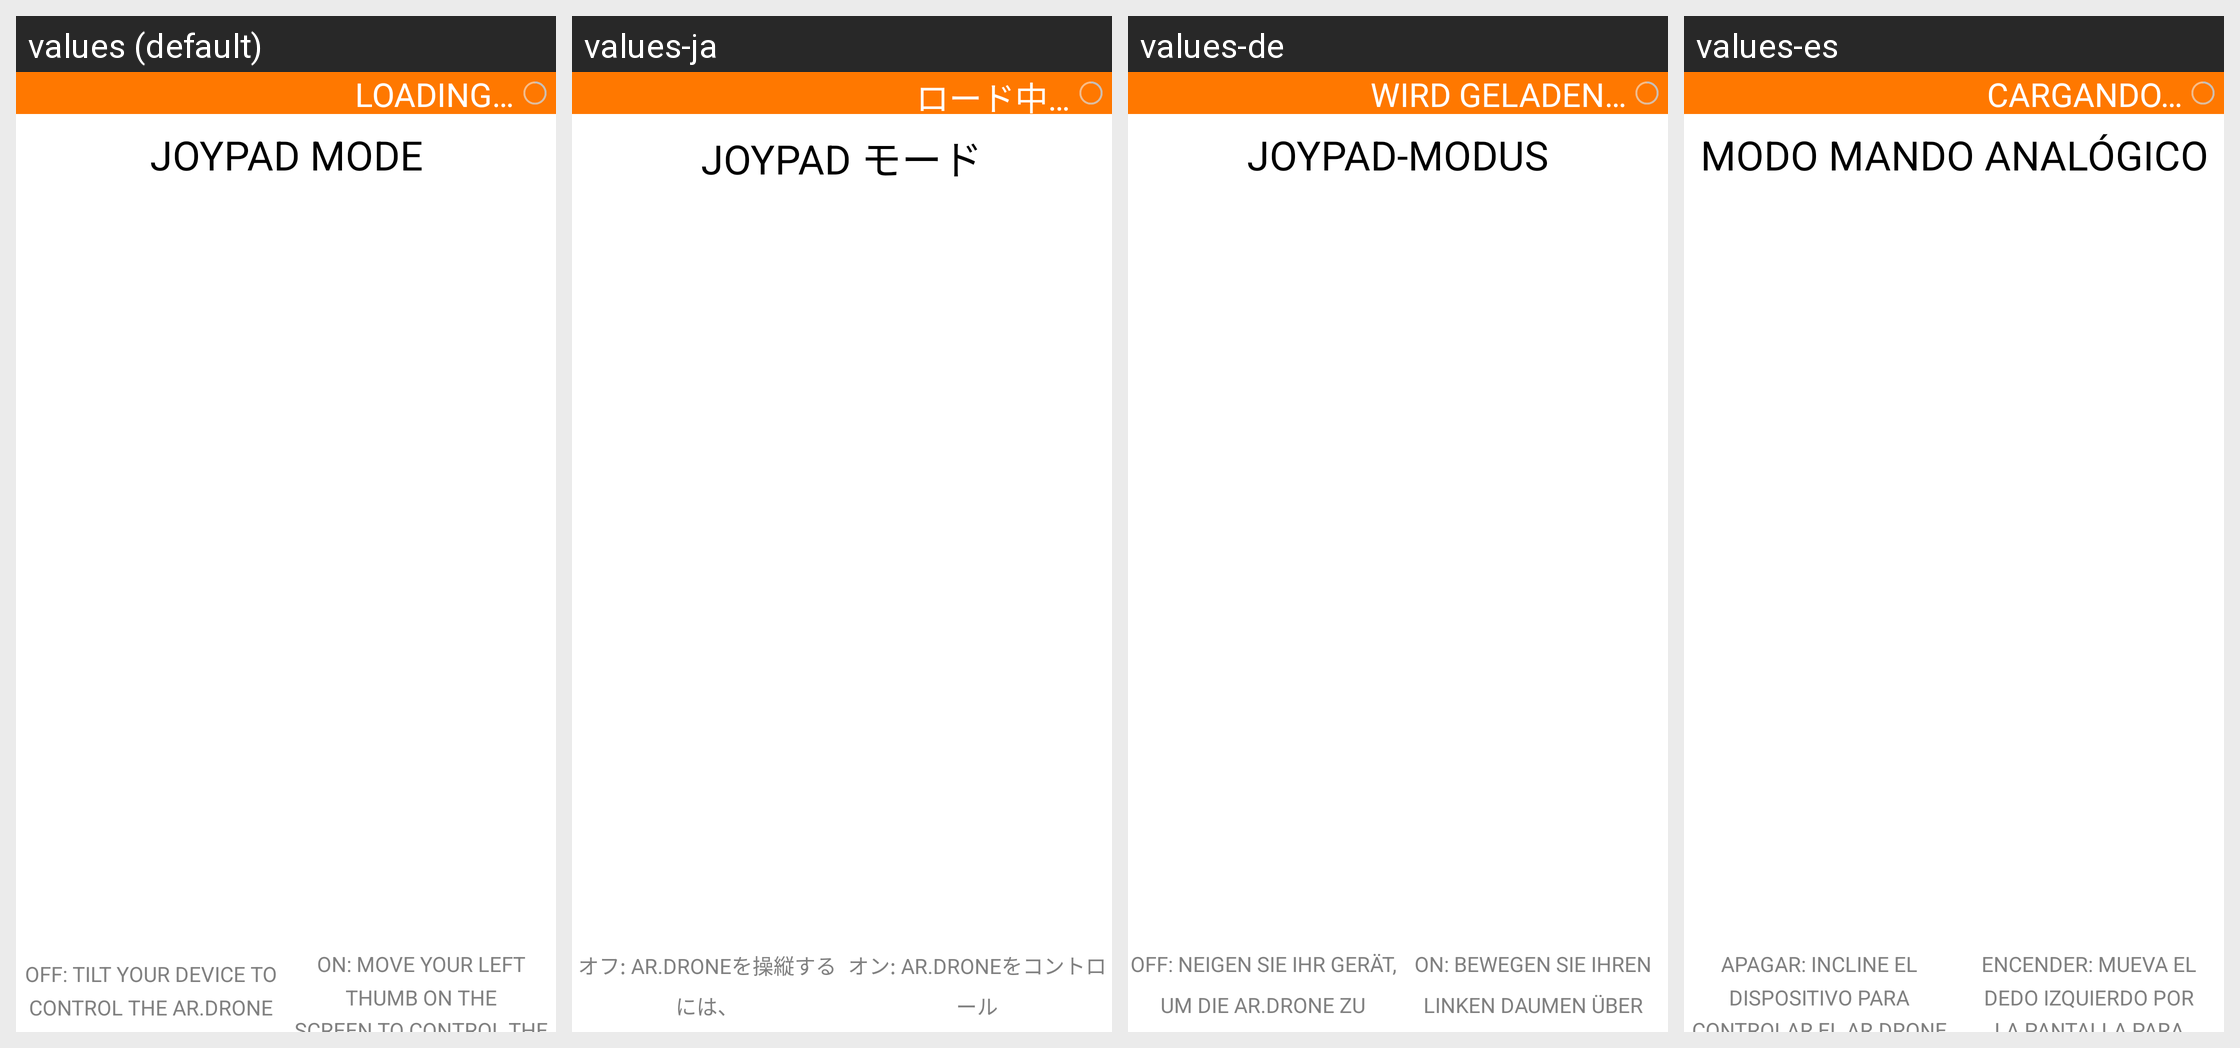

The Android screen above is rendered under several locales of the same app. Produce the string resources it draws, with the default and per-locale values.
Android screen res/layout/hint_screen_joypad_mode.xml rendered under 4 locales, left to right: values (default), values-ja, values-de, values-es. Device: Nexus 5 (rendered at 1080×1920; each locale shown at half size, 540×960, under a caption strip naming it); theme FreeFlightTheme.
Other locales in the repository, not shown: values-fr, values-it, values-nl, values-pt, values-zh.
Strings drawn on this screen, with the default value and each locale's value (text and hints the layout hard-codes, and strings that could not be matched under every locale, appear in the picture but are not listed):

JOYPAD_MODE
  values: JOYPAD MODE
  values-ja: JOYPAD モード
  values-de: JOYPAD-MODUS
  values-es: MODO MANDO ANALÓGICO

OFF_TILT_YOUR_DEVICE_TO_CONTROL_THE_ARDRONE
  values: OFF: TILT YOUR DEVICE TO
      CONTROL THE AR.DRONE
  values-ja: オフ: AR.DRONEを操縦するには、
      デバイスを傾けてください
  values-de: OFF: NEIGEN SIE IHR GERÄT,
      UM DIE AR.DRONE ZU STEUERN
  values-es: APAGAR: INCLINE EL DISPOSITIVO PARA
      CONTROLAR EL AR.DRONE

ON_MOVE_YOUR_LEFT_THUMB_ON_THE_SCREEN_TO_CONTROL_THE_ARDRONE
  values: ON: MOVE YOUR LEFT THUMB ON THE
      SCREEN TO CONTROL THE AR.DRONE
  values-ja: オン: AR.DRONEをコントロール
      するには、画面上で左親指を動かします
  values-de: ON: BEWEGEN SIE IHREN LINKEN DAUMEN ÜBER
      DAS DISPLAY, UM DIE AR.DRONE ZU STEUERN
  values-es: ENCENDER: MUEVA EL DEDO IZQUIERDO POR
      LA PANTALLA PARA CONTROLAR EL AR.DRONE

LOADING
  values: LOADING…
  values-ja: ロード中…
  values-de: WIRD GELADEN…
  values-es: CARGANDO…
